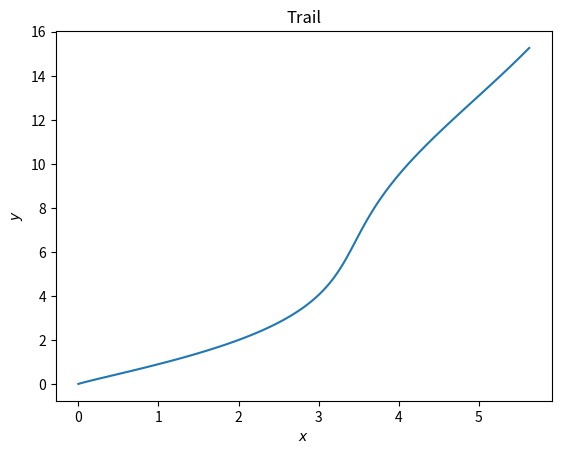

Source code (Python):
import matplotlib.pyplot as plt

dx=[0,0.000536586,0.00249564,0.00639556,0.012707,0.0218505,0.0341986,0.0500766,0.0697636,0.0934928,0.121452,0.153783,0.190585,0.231912,0.277776,0.328145,0.382949,0.44208,0.505389,0.572698,0.643792,0.718429,0.796339,0.877228,0.960781,1.04667,1.13454,1.22403,1.31479,1.40644,1.49862,1.59094,1.68306,1.77462,1.86529,1.95472,2.04263,2.12871,2.21272,2.29441,2.37356,2.45,2.52357,2.59415,2.66164,2.72599,2.78717,2.84517,2.90005,2.95185,3.00068,3.04665,3.08992,3.13066,3.16906,3.20535,3.23975,3.27253,3.30393,3.33424,3.36374,3.39272,3.42146,3.45025,3.47937,3.5091,3.53972,3.57147,3.60461,3.63935,3.67591,3.71446,3.75519,3.79824,3.84371,3.89172,3.94232,3.99555,4.05144,4.10997,4.1711,4.23477,4.30089,4.36936,4.44004,4.51278,4.58739,4.6637,4.7415,4.82057,4.90068,4.9816,5.06307,5.14486,5.22672,5.3084,5.38965,5.47024,5.54994,5.62854]
dy=[0,0.00060922,0.0028219,0.00711511,0.0138592,0.0233433,0.0357944,0.0513907,0.0702723,0.0925487,0.118305,0.147607,0.180503,0.217031,0.257215,0.301072,0.348611,0.399836,0.454745,0.513331,0.575584,0.641493,0.711043,0.784215,0.860992,0.941352,1.02528,1.11274,1.20372,1.2982,1.39615,1.49754,1.60235,1.71056,1.82214,1.93707,2.05532,2.17687,2.30169,2.42975,2.56104,2.69553,2.83319,2.97401,3.11795,3.26499,3.41512,3.5683,3.72452,3.88375,4.04597,4.21116,4.37929,4.55035,4.72432,4.90117,5.08088,5.26344,5.44882,5.637,5.82796,6.0217,6.21817,6.41738,6.61929,6.82389,7.03117,7.2411,7.45367,7.66886,7.88665,8.10703,8.32998,8.55548,8.78352,9.01408,9.24715,9.48271,9.72075,9.96124,10.2042,10.4496,10.6973,10.9475,11.2001,11.4551,11.7124,11.972,12.234,12.4983,12.7649,13.0339,13.305,13.5785,13.8542,14.1322,14.4124,14.6948,14.9794,15.2662]

plt.plot(dx,dy)
plt.title("Trail")
plt.xlabel("$x$")
plt.ylabel("$y$")
plt.show()